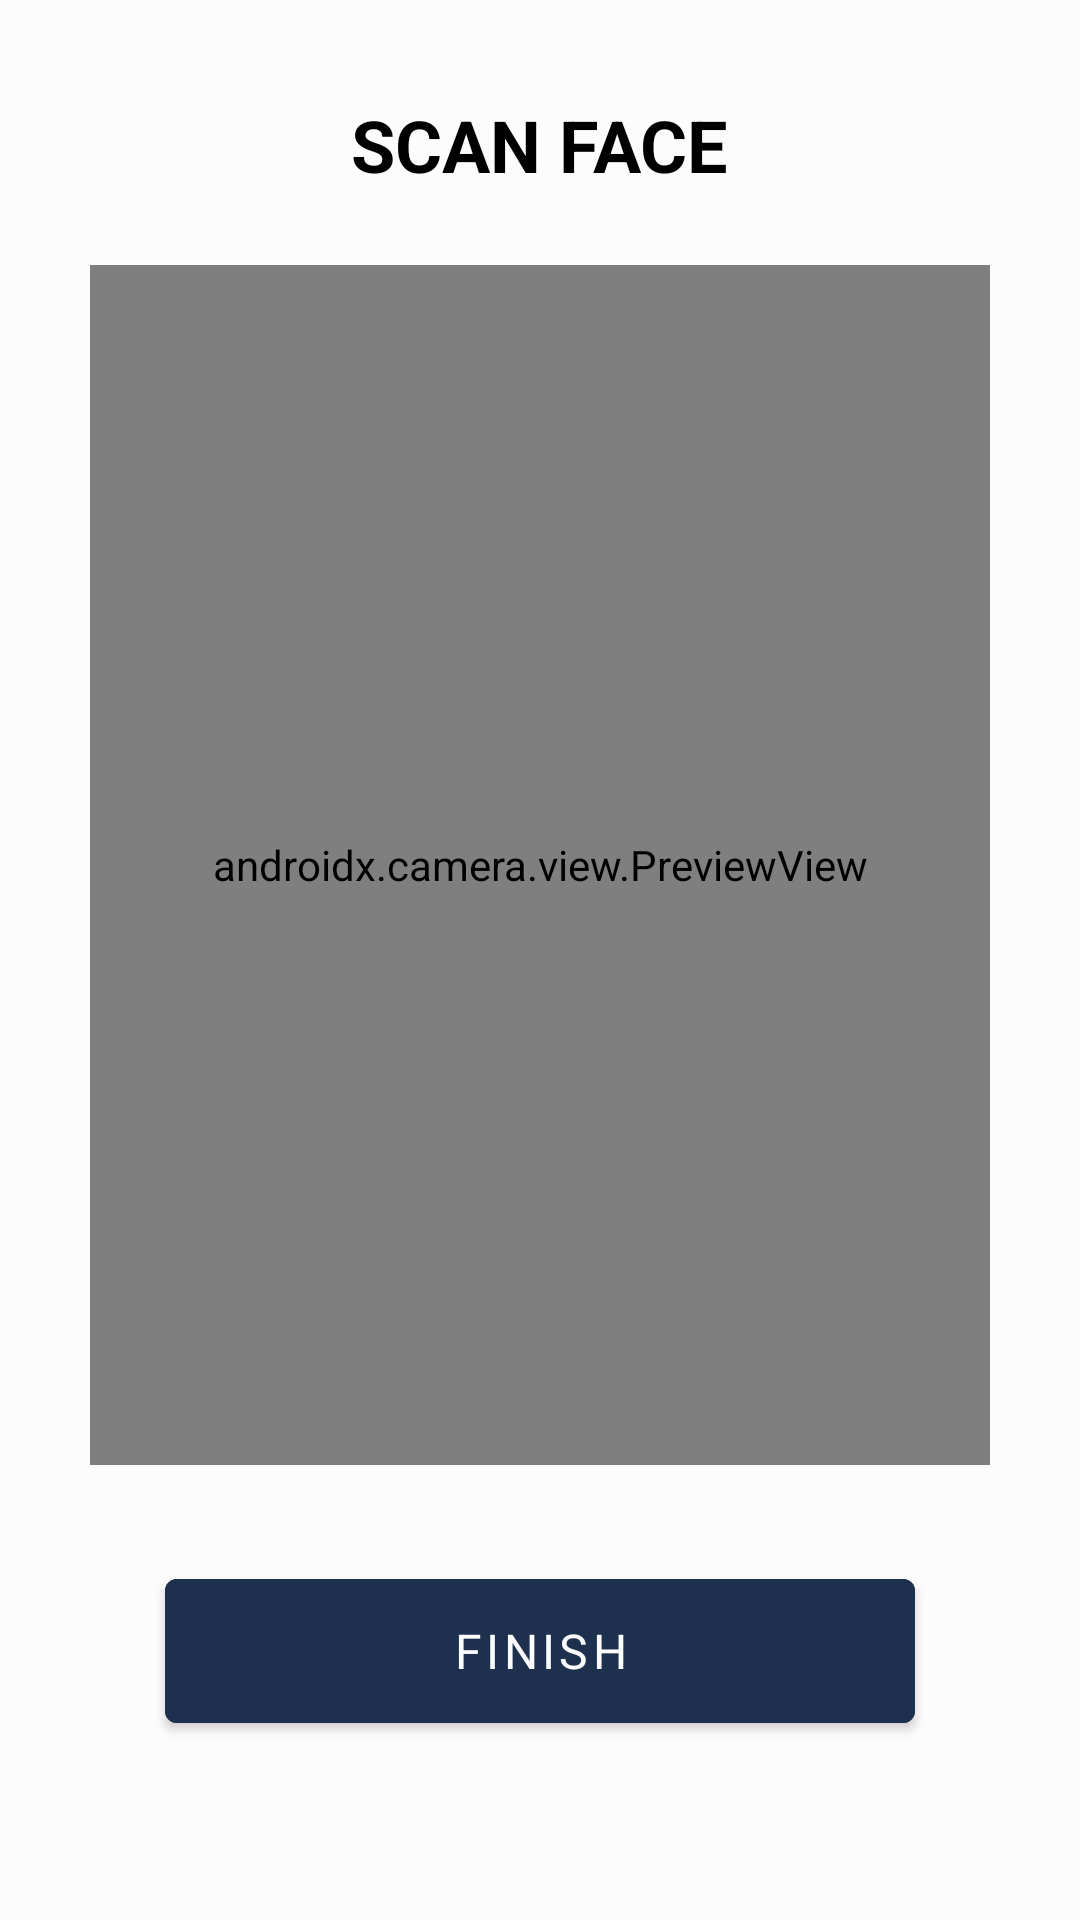

The Android layout XML behind this screen, and the referenced resources:
<!-- AndroidManifest.xml: application theme Theme.FaceIt -->
<!-- res/layout/activity_scan_face.xml -->
<?xml version="1.0" encoding="utf-8"?>
<LinearLayout xmlns:android="http://schemas.android.com/apk/res/android"
    xmlns:tools="http://schemas.android.com/tools"
    android:id="@+id/mainLayout"
    android:layout_width="match_parent"
    android:layout_height="match_parent"
    android:orientation="vertical"
    android:gravity="center_horizontal"
    android:background="@color/secondary_color"
    tools:context=".ScanFace">

    <TextView
        android:layout_width="wrap_content"
        android:layout_height="wrap_content"
        android:text="SCAN FACE"
        style="@style/Page_Header"
        android:layout_marginTop="32dp"
        android:textColor="#000000" />

    <FrameLayout
        android:id="@+id/camera_preview_container"
        android:layout_width="300dp"
        android:layout_height="400dp"
        android:layout_marginTop="24dp"
        android:background="@drawable/rounded_border">

        <androidx.camera.view.PreviewView
            android:id="@+id/previewView"
            android:layout_width="match_parent"
            android:layout_height="match_parent" />

    </FrameLayout>

    <com.google.android.material.button.MaterialButton
        android:id="@+id/finishButton"
        android:layout_width="250dp"
        android:layout_height="60dp"
        android:text="@string/finish"
        style="@style/button_text"
        android:layout_marginTop="32dp"
        android:backgroundTint="#1D314F"
        android:padding="12dp"
        />
</LinearLayout>
<!-- resources referenced by this layout -->
<resources>
  <color name="secondary_color">#fcfcfc</color>
  <!-- drawable rounded_border (drawable) -->
  <shape xmlns:android="http://schemas.android.com/apk/res/android"
      android:shape="rectangle">
      <solid android:color="#FFFFFF" />
      <stroke android:width="1dp" android:color="@color/primary_color" />
      <corners android:radius="12dp" />
  </shape>
  <string name="finish">finish</string>
  <style name="Page_Header">
              <item name="android:textSize">24sp</item>
              <item name="android:textColor">@color/primary_color</item>
              <item name="android:textStyle">bold</item>
              <item name="textAllCaps">true</item>
          </style>
  <style name="button_text">
              <item name="android:textStyle">normal</item>
              <item name="android:textSize">16sp</item>
              <item name="android:textColor">@color/secondary_color</item>
          </style>
  <style name="Theme.FaceIt" parent="Base.Theme.FaceIt">
          <item name="fontFamily">@font/inter_variable</item>
          <item name="android:statusBarColor">@color/primary_color</item>
          <item name="android:windowLightStatusBar">true</item>
  
      </style>
  <color name="primary_color">#243852</color>
  <style name="Base.Theme.FaceIt" parent="Theme.MaterialComponents.Light.NoActionBar">
          
          
          <item name="android:statusBarColor">@color/primary_color</item>
          <item name="android:windowBackground">@color/secondary_color</item>
  
      </style>
</resources>
